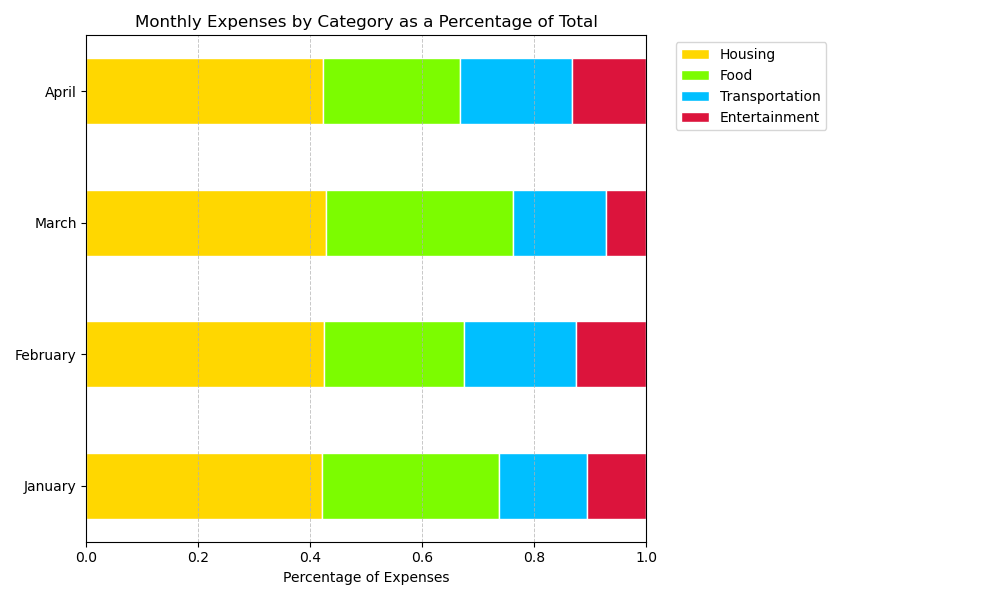

Values plotted in this chart, from the file beside it:
Month, Housing, Food, Transportation, Entertainment
January, 800, 600, 300, 200
February, 850, 500, 400, 250
March, 900, 700, 350, 150
April, 950, 550, 450, 300
